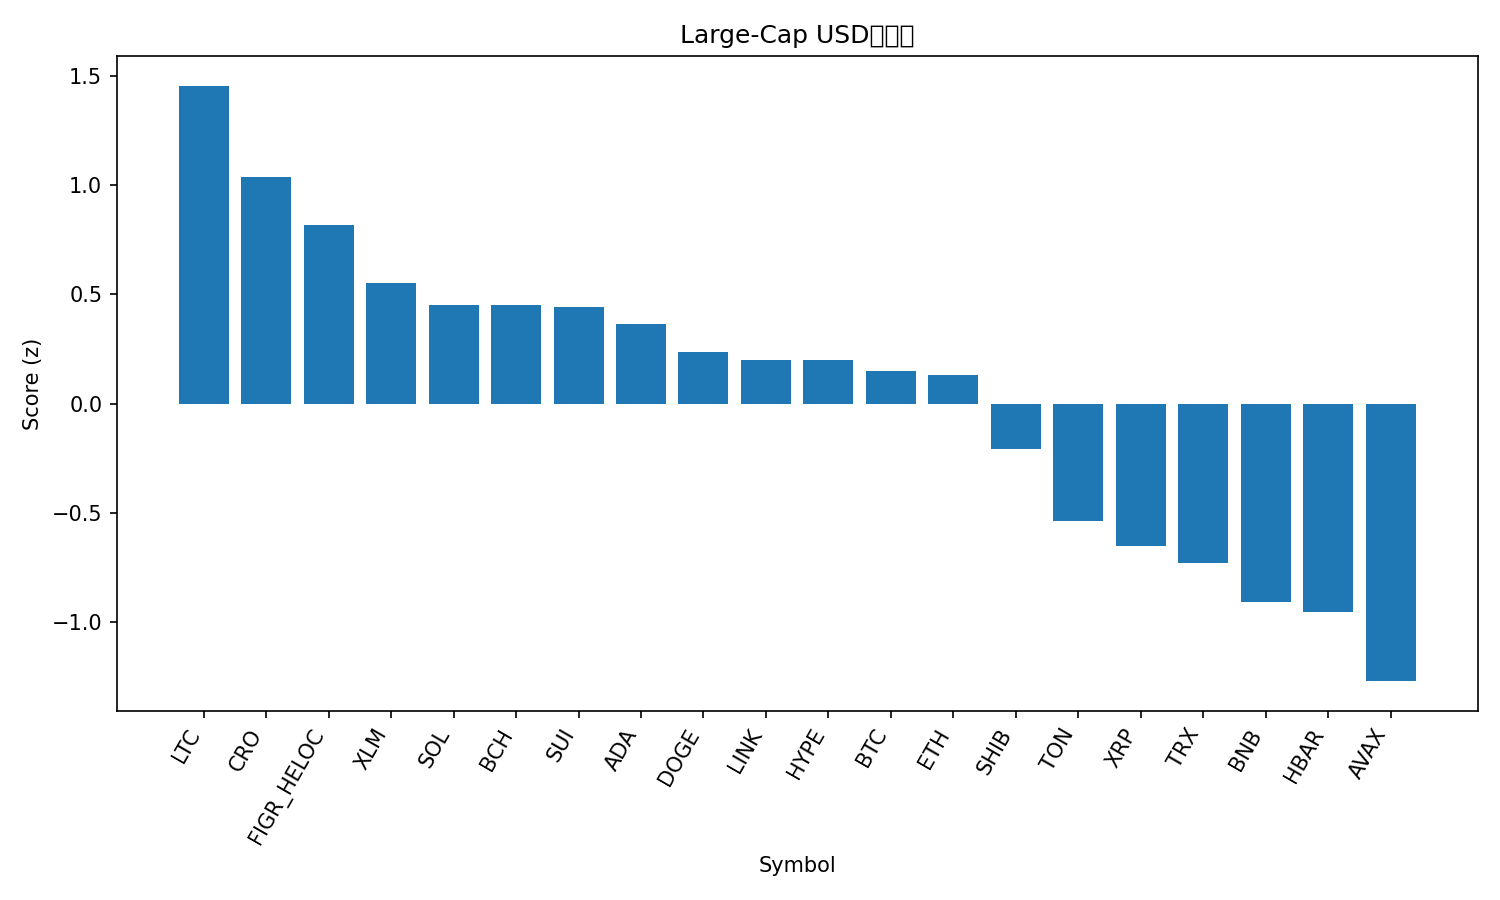

Data behind this chart, as committed beside it:
rank, name, symbol, price, pct_1h, pct_24h, pct_7d, pct_1h_vs_btc, pct_24h_vs_btc, pct_7d_vs_btc, market_cap_rank, market_cap, volume_usd, score
1, Litecoin, LTC, 112.9, 0.7418, 5.769, 6.346, 0.4624, 2.416, 2.625, 27, 8615260873, 694202894, 1.453
2, Cronos, CRO, 0.2042, 1.087, 3.704, 0.6317, 0.8076, 0.3515, -3.089, 32, 7122918253, 70655078, 1.036
3, Figure Heloc, FIGR_HELOC, 1.042, 0.6206, 4.358, 4.216, 0.3412, 1.005, 0.4956, 17, 13280294753, 210214311, 0.8157
4, Stellar, XLM, 0.3919, -0.03642, 7.25, 3.172, -0.3158, 3.897, -0.5482, 21, 12504492452, 329904458, 0.554
5, Solana, SOL, 219.5, 0.2565, 5.045, 3.424, -0.02285, 1.693, -0.2963, 6, 119307806875, 8379704539, 0.4533
6, Bitcoin Cash, BCH, 589.1, 0.07936, 5.433, 5.669, -0.2, 2.08, 1.948, 22, 11740950992, 428067837, 0.4503
7, Sui, SUI, 3.49, -0.05909, 6.976, 2.868, -0.3384, 3.623, -0.8524, 20, 12665182935, 1352885424, 0.4404
8, Cardano, ADA, 0.8424, 0.2794, 4.697, 3.024, 4.099669018997609e-05, 1.344, -0.6969, 11, 30759880424, 1684561277, 0.3644
9, Dogecoin, DOGE, 0.2457, 0.09826, 5.792, 0.8592, -0.1811, 2.439, -2.861, 8, 37144936075, 2666941609, 0.2359
10, Chainlink, LINK, 22.37, 0.2023, 4.53, 2.693, -0.07707, 1.177, -1.027, 14, 15163654413, 856014703, 0.1993
11, Hyperliquid, HYPE, 46.81, 0.4535, 3.496, 1.351, 0.1742, 0.1437, -2.369, 19, 12683923810, 530940460, 0.1976
12, Bitcoin, BTC, 117741, 0.2793, 3.353, 3.721, 0.0, 0.0, 0.0, 1, 2345616790970, 68002400542, 0.1486
13, Ethereum, ETH, 4314, 0.1385, 4.174, 3.469, -0.1408, 0.8214, -0.2521, 2, 520264525833, 42229850054, 0.1325
14, Shiba Inu, SHIB, 1.23e-05, 0.07717, 4.154, 0.5038, -0.2022, 0.8009, -3.217, 31, 7249588440, 198168813, -0.2047
15, Toncoin, TON, 2.78, 0.2824, 2.298, -1.974, 0.003057, -1.055, -5.695, 34, 6995821215, 140562679, -0.5375
16, XRP, XRP, 2.93, 0.02979, 2.985, -1.218, -0.2496, -0.3676, -4.938, 3, 175473657730, 6081503170, -0.6502
17, TRON, TRX, 0.3414, -0.05586, 2.574, 0.8344, -0.3352, -0.7787, -2.886, 10, 32315564257, 728098843, -0.7288
18, BNB, BNB, 1021, -0.03074, 1.837, 0.2524, -0.3101, -1.515, -3.468, 5, 142062980193, 1884828505, -0.9065
19, Hedera, HBAR, 0.2218, -0.2332, 3.011, -0.4742, -0.5125, -0.3416, -4.195, 25, 9399621890, 270465016, -0.9507
20, Avalanche, AVAX, 30.55, 0.01992, 2.289, -7.59, -0.2594, -1.064, -11.31, 18, 12897843095, 974872401, -1.268
21, USDT0, USDT0, 1.0, 0.00989, 0.0357, -0.01709, -0.2694, -3.317, -3.738, 33, 7037470897, 413381404, -1.296
